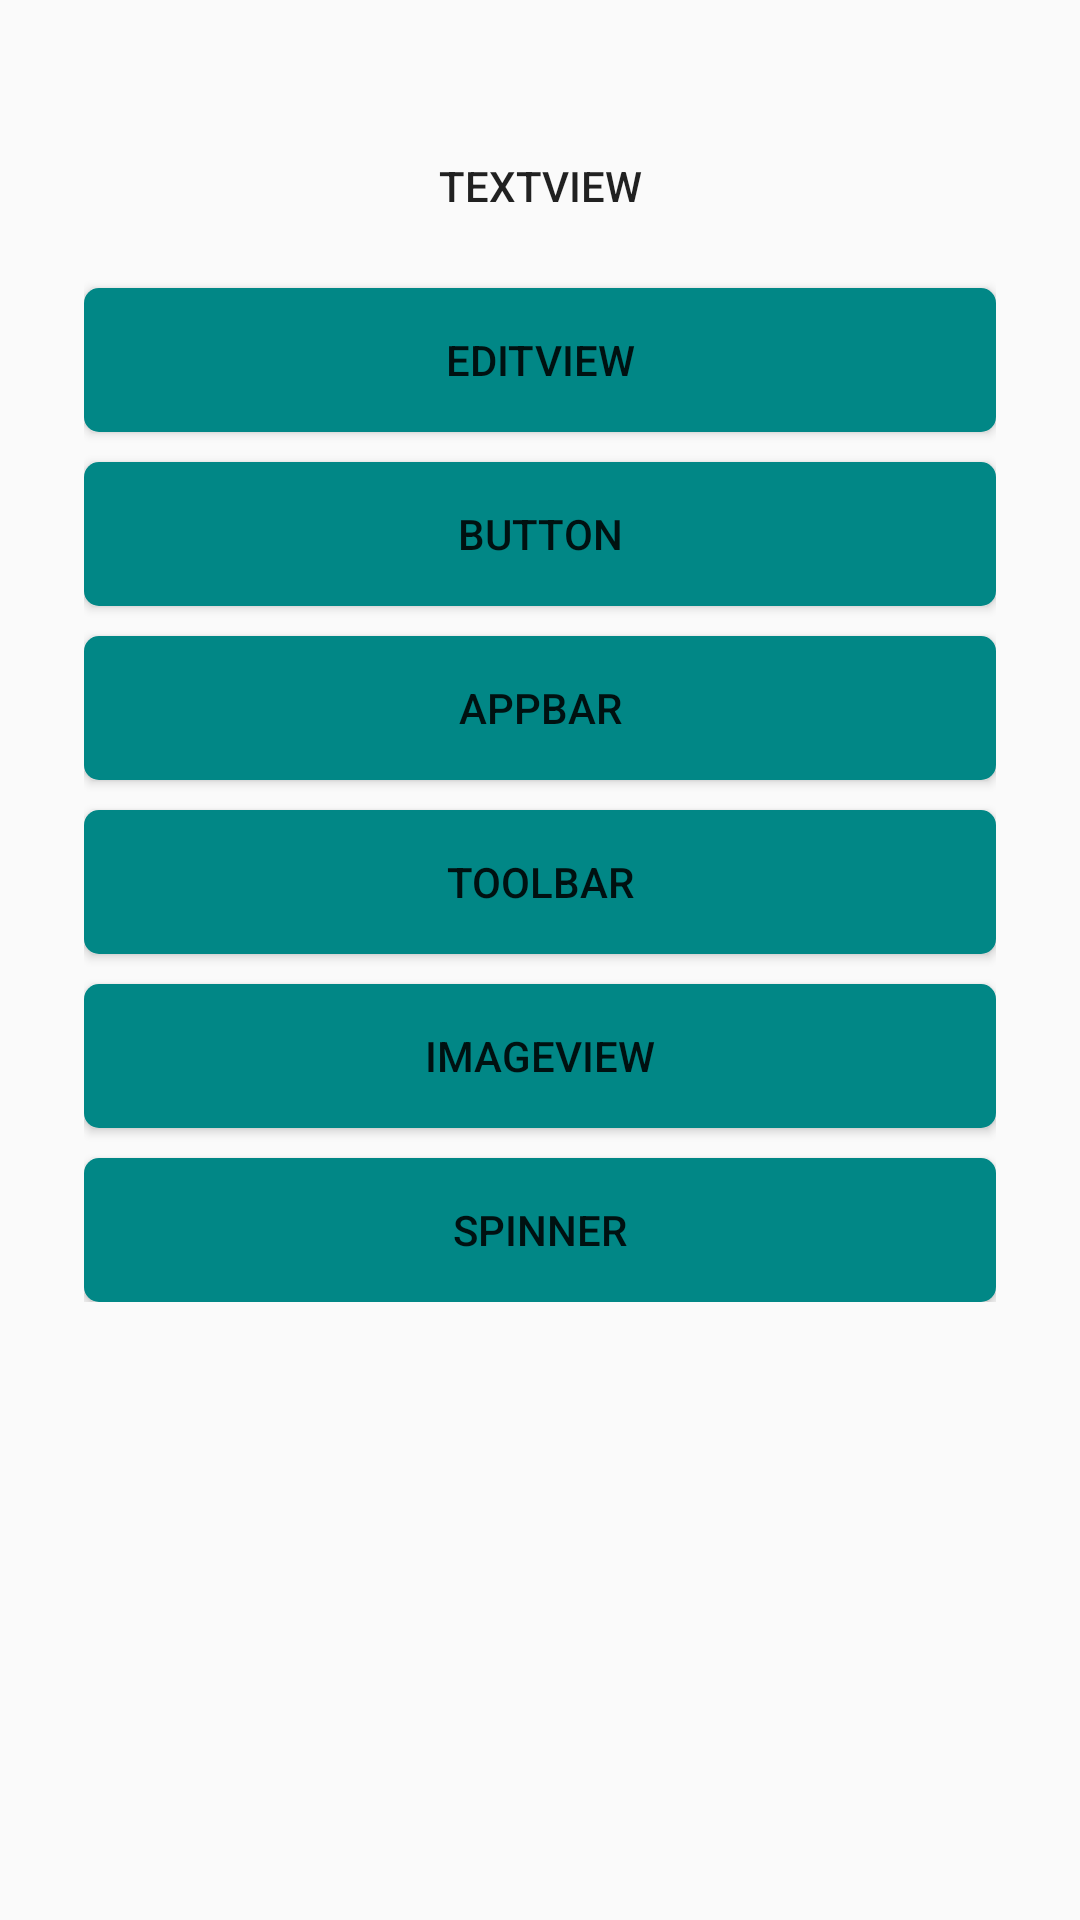

Reconstruct the res/layout file that produces this screen, plus the resources it refers to.
<!-- AndroidManifest.xml: application theme Theme.SuperApp -->
<!-- res/layout/fragment_general.xml -->
<?xml version="1.0" encoding="utf-8"?>
<androidx.constraintlayout.widget.ConstraintLayout
    xmlns:android="http://schemas.android.com/apk/res/android"
    xmlns:app="http://schemas.android.com/apk/res-auto"
    android:layout_width="match_parent"
    android:layout_height="match_parent">

    <ScrollView
        android:layout_width="match_parent"
        android:layout_height="match_parent">

        <LinearLayout
            android:layout_width="match_parent"
            android:layout_height="wrap_content"
            android:orientation="vertical"
            android:layout_margin="28dp">

            <Button
                android:id="@+id/textViewButton"
                android:layout_width="match_parent"
                android:layout_height="wrap_content"
                android:background="@drawable/button_custom"
                android:layout_marginTop="10dp"
                android:text="TextView" />

            <Button
                android:id="@+id/button9"
                android:layout_width="match_parent"
                android:layout_height="wrap_content"
                android:background="@drawable/button_background"
                android:layout_marginTop="10dp"
                android:text="EditView" />

            <Button
                android:id="@+id/button10"
                android:layout_width="match_parent"
                android:layout_height="wrap_content"
                android:background="@drawable/button_background"
                android:layout_marginTop="10dp"
                android:text="Button" />

            <Button
                android:id="@+id/button11"
                android:layout_width="match_parent"
                android:layout_height="wrap_content"
                android:background="@drawable/button_background"
                android:layout_marginTop="10dp"
                android:text="AppBar" />

            <Button
                android:id="@+id/button12"
                android:layout_width="match_parent"
                android:layout_height="wrap_content"
                android:background="@drawable/button_background"
                android:layout_marginTop="10dp"
                android:text="ToolBar" />

            <Button
                android:id="@+id/button13"
                android:layout_width="match_parent"
                android:layout_height="wrap_content"
                android:background="@drawable/button_background"
                android:layout_marginTop="10dp"
                android:text="ImageView" />

            <Button
                android:id="@+id/button14"
                android:layout_width="match_parent"
                android:layout_height="wrap_content"
                android:background="@drawable/button_background"
                android:layout_marginTop="10dp"
                android:text="Spinner" />
        </LinearLayout>
    </ScrollView>
</androidx.constraintlayout.widget.ConstraintLayout>
<!-- resources referenced by this layout -->
<resources>
  <!-- drawable button_background (drawable) -->
  <?xml version="1.0" encoding="utf-8"?>
  <shape xmlns:android="http://schemas.android.com/apk/res/android">
      <corners android:radius="5dp"/>
      <solid android:color="#018786" />
  </shape>
  <style name="Theme.SuperApp" parent="Theme.AppCompat.Light.DarkActionBar">
          
          <item name="colorPrimary">@color/purple_500</item>
          <item name="colorPrimaryVariant">@color/purple_700</item>
          <item name="colorOnPrimary">@color/white</item>
          
          <item name="colorSecondary">@color/teal_200</item>
          <item name="colorSecondaryVariant">@color/teal_700</item>
          <item name="colorOnSecondary">@color/black</item>
          
          <item name="android:statusBarColor" tools:targetApi="l">?attr/colorPrimaryVariant</item>
          
      </style>
  <!-- not gathered from this repository: default colours our renderer supplied (Android Studio template values) -->
  <color name="purple_500">#FF6200EE</color>
  <color name="purple_700">#FF3700B3</color>
  <color name="teal_200">#FF03DAC5</color>
  <color name="teal_700">#FF018786</color>
  <color name="black">#FF000000</color>
  <color name="white">#FFFFFFFF</color>
</resources>
